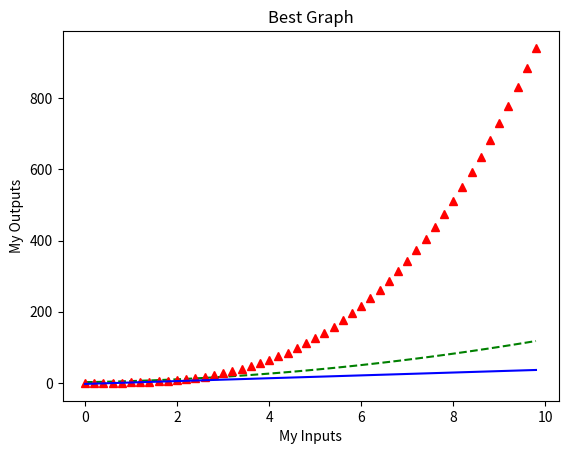

The script that saved this image:
import numpy as np
import matplotlib.pyplot as plt

#evenly sampled time at 200ms intervals
x = np.arange(0., 10.0, 0.2)

#red dashes
plt.plot(x, x**2 + 2*x + 2, 'g--')
plt.plot(x, x**3, 'r^')
plt.plot(x, x*4 - 3, 'b')
plt.xlabel("My Inputs")
plt.ylabel("My Outputs")
plt.title("Best Graph")
plt.show()
